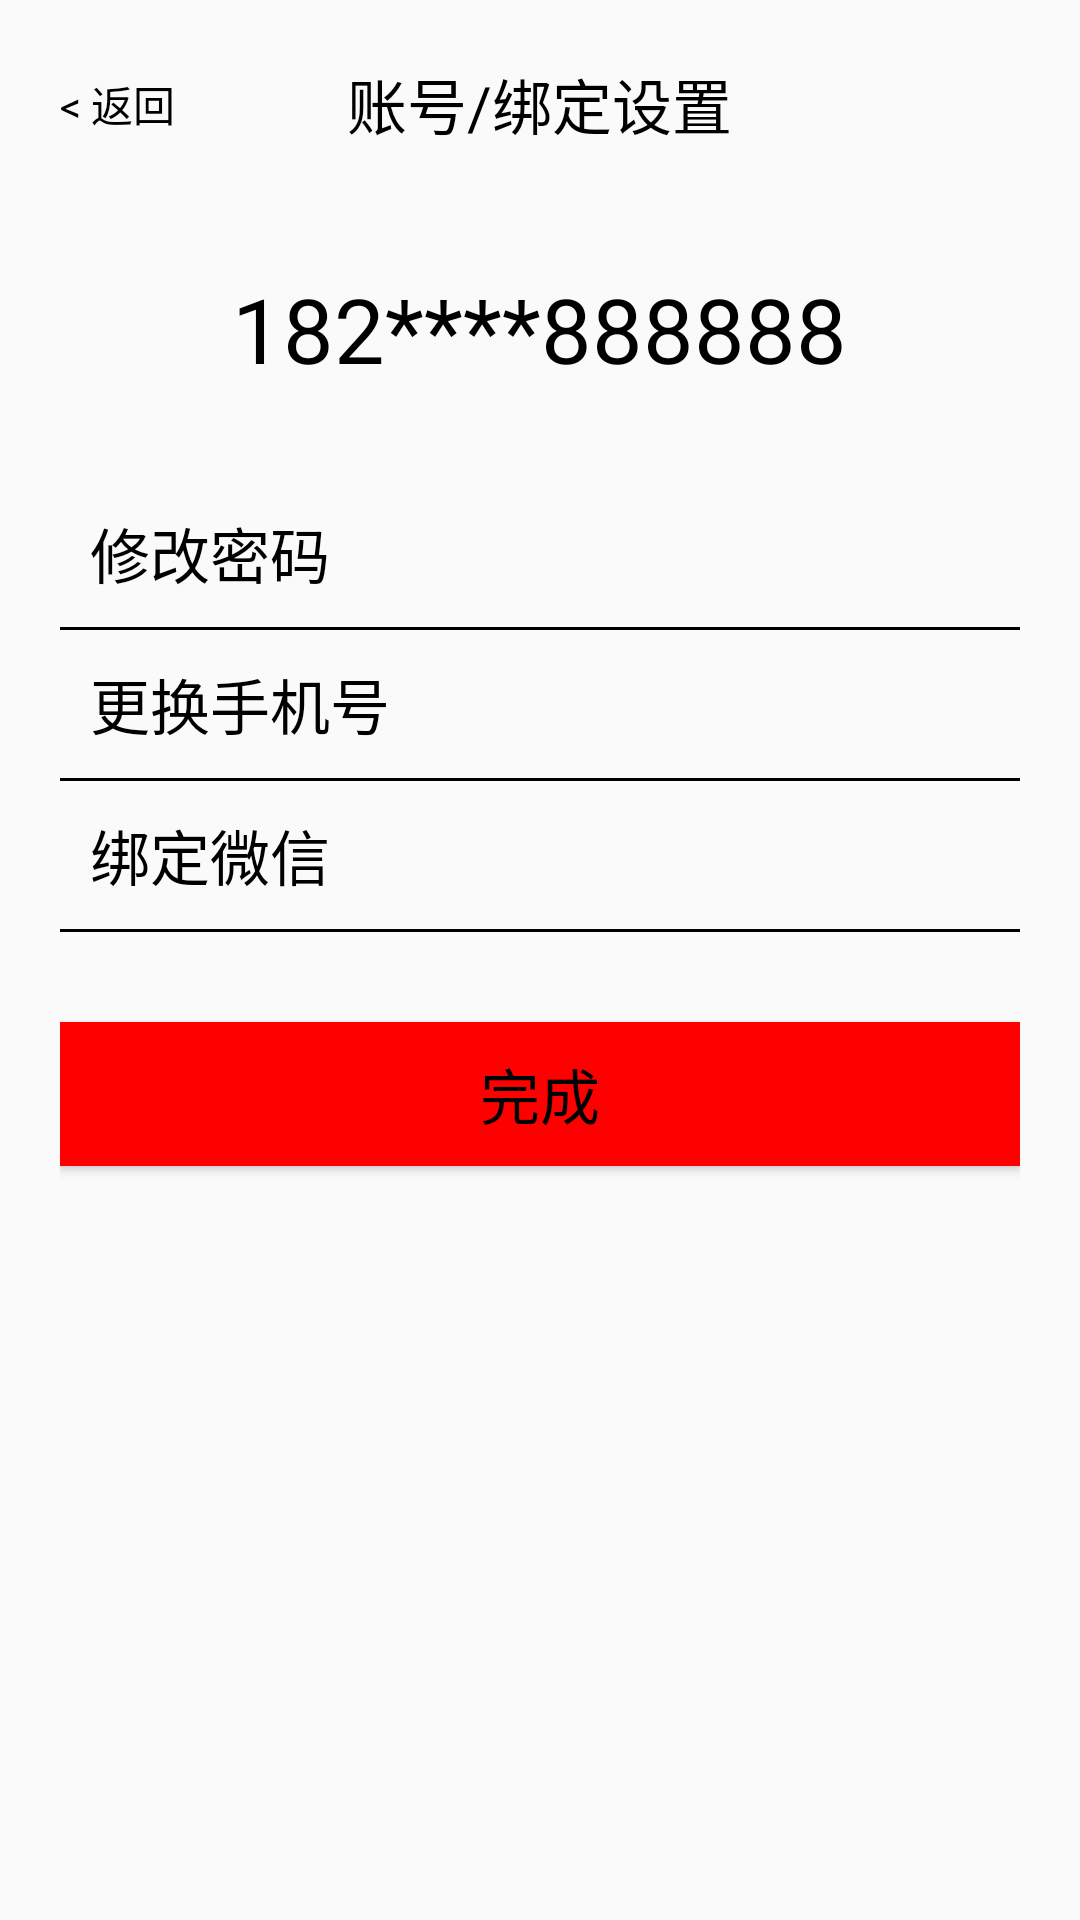

Android layout source for this screen:
<!-- AndroidManifest.xml: application theme AppBaseTheme -->
<!-- res/layout/activity_my_bind.xml -->
<?xml version="1.0" encoding="utf-8"?>
<LinearLayout xmlns:android="http://schemas.android.com/apk/res/android"
              android:orientation="vertical"
              android:padding="20dp"
              android:layout_width="match_parent"
              android:layout_height="match_parent">

    <RelativeLayout
            android:layout_marginBottom="10dp"
            android:layout_width="match_parent"
            android:layout_height="wrap_content">

        <TextView
                android:layout_centerVertical="true"
                                    android:onClick="back"                     android:text="@string/arrowBack"
                android:layout_width="wrap_content"
                android:layout_height="wrap_content"/>

        <TextView
                android:layout_centerHorizontal="true"
                android:textSize="20sp"
                android:text="@string/setting_bind"
                android:layout_width="wrap_content"
                android:layout_height="wrap_content"/>

    </RelativeLayout>

    <TextView
            android:text="182****888888"
            android:layout_gravity="center"
            android:padding="30dp"
            android:textSize="30sp"
            android:layout_width="wrap_content"
            android:layout_height="wrap_content"/>

    <TextView
            android:onClick="modifyPassword"
            android:text="@string/modifyPassword"
            android:padding="10dp"
            android:textSize="20sp"
            android:layout_width="match_parent"
            android:layout_height="wrap_content"/>

    <ImageView
            android:background="#000000"
            android:layout_width="match_parent"
            android:layout_height="1dp"/>
    <TextView
            android:text="@string/changePhone"
            android:padding="10dp"
            android:textSize="20sp"
            android:layout_width="match_parent"
            android:layout_height="wrap_content"/>

    <ImageView
            android:background="#000000"
            android:layout_width="match_parent"
            android:layout_height="1dp"/>
    <TextView
            android:text="@string/bindWeChat"
            android:padding="10dp"
            android:textSize="20sp"
            android:layout_width="match_parent"
            android:layout_height="wrap_content"/>

    <ImageView
            android:background="#000000"
            android:layout_marginBottom="30dp"
            android:layout_width="match_parent"
            android:layout_height="1dp"/>

    <Button
            android:text="@string/finish"
            android:background="#FF0000"
            android:textSize="20sp"
            android:layout_width="match_parent"
            android:layout_height="wrap_content"/>
</LinearLayout>
<!-- resources referenced by this layout -->
<resources>
  <string name="arrowBack">&lt; 返回</string>
  <string name="bindWeChat">绑定微信</string>
  <string name="changePhone">更换手机号</string>
  <string name="finish">完成</string>
  <string name="modifyPassword">修改密码</string>
  <string name="setting_bind">账号/绑定设置</string>
  <style name="AppBaseTheme" parent="android:Theme.Material.Light.NoActionBar">
          <item name="android:textColor">#000</item>
          
      </style>
</resources>
